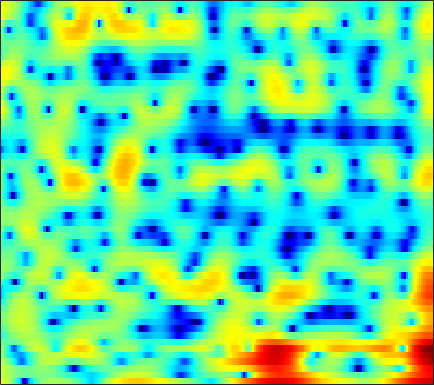

Source data for this figure (header and first rows):
4.1136, 3.7255, 3.0559, 2.217, 1.4601, 0.18749, -1.4517, -3.0023, -5.6973, -9.6572, -17.01, -30.856, -14.857, -9.2159, -6.6825, -4.3213, -2.6618, -1.7144, -0.72619, 0.02875, 0.59326, 0.91212, 1.213, 1.4049
2.874, 2.646, 2.272, 1.833, 1.468, 0.9575, 0.4419, 0.06721, -0.3842, -0.7447, -0.9902, -1.09, -1.113, -1.03, -0.9179, -0.7325, -0.5337, -0.3914, -0.2283, -0.1116, -0.05847, -0.06345, -0.1315, -0.2745
3.101, 2.741, 2.213, 1.647, 1.21, 0.6379, 0.09725, -0.2619, -0.6551, -0.9229, -1.048, -1.049, -0.9391, -0.7287, -0.5277, -0.2343, 0.05494, 0.2517, 0.4666, 0.6059, 0.649, 0.6104, 0.4445, 0.1434
2.597, 1.939, 0.9042, -0.3187, -1.378, -3.024, -4.981, -6.727, -9.372, -11.73, -11.55, -9.754, -7.058, -4.748, -3.322, -1.749, -0.4961, 0.2722, 1.099, 1.72, 2.17, 2.401, 2.579, 2.609
0.5407, -0.4184, -1.911, -3.579, -4.887, -6.581, -8.027, -8.869, -9.591, -9.697, -8.98, -7.943, -6.107, -4.255, -2.966, -1.474, -0.2555, 0.4743, 1.22, 1.735, 2.057, 2.207, 2.298, 2.337
1.123, 0.03546, -1.84, -4.329, -6.732, -10.54, -12.6, -10.86, -7.458, -4.743, -2.646, -1.376, 0.0561, 1.206, 1.912, 2.644, 3.139, 3.337, 3.354, 3.059, 2.391, 1.623, 0.1934, -1.753
-1.408, -1.365, -1.369, -1.406, -1.432, -1.363, -1.151, -0.8991, -0.443, 0.09181, 0.6634, 1.066, 1.56, 1.95, 2.158, 2.308, 2.291, 2.161, 1.825, 1.294, 0.5554, -0.1509, -1.268, -2.5
-4.609, -3.485, -2.285, -1.349, -0.7748, -0.1367, 0.3952, 0.7409, 1.14, 1.46, 1.701, 1.831, 1.919, 1.913, 1.846, 1.67, 1.375, 1.085, 0.6176, 0.08722, -0.4807, -0.904, -1.425, -1.841
-2.784, -1.876, -0.8062, 0.1133, 0.7022, 1.366, 1.893, 2.209, 2.527, 2.732, 2.822, 2.808, 2.678, 2.418, 2.132, 1.629, 0.984, 0.4047, -0.5065, -1.566, -2.726, -3.628, -4.77, -5.674
-0.6634, -0.1033, 0.6138, 1.272, 1.723, 2.252, 2.681, 2.932, 3.165, 3.271, 3.26, 3.166, 2.915, 2.512, 2.102, 1.396, 0.4972, -0.3236, -1.667, -3.356, -5.53, -7.626, -11.49, -18.28
-0.947, -0.3721, 0.3701, 1.046, 1.501, 2.033, 2.469, 2.726, 2.958, 3.072, 3.048, 2.945, 2.691, 2.302, 1.917, 1.272, 0.4892, -0.1891, -1.212, -2.381, -3.678, -4.701, -6.028, -7.141
-2.761, -1.928, -0.8874, 0.05847, 0.6856, 1.401, 1.971, 2.303, 2.624, 2.79, 2.801, 2.71, 2.458, 2.074, 1.712, 1.148, 0.4981, -0.005135, -0.6686, -1.286, -1.838, -2.199, -2.607, -2.95
-5.46, -4.085, -2.489, -1.13, -0.2513, 0.7406, 1.515, 1.962, 2.379, 2.619, 2.653, 2.546, 2.206, 1.627, 1.051, 0.119, -0.9543, -1.768, -2.666, -3.09, -2.932, -2.554, -1.887, -1.226
-8.551, -6.484, -4.362, -2.757, -1.82, -0.805, 0.03156, 0.5311, 1.117, 1.518, 1.745, 1.759, 1.517, 0.9024, 0.1296, -1.419, -3.837, -6.6, -13.38, -24.69, -10.07, -6.002, -2.734, -0.6034
-7.409, -6.501, -5.685, -5.25, -5.145, -5.145, -4.988, -4.507, -3.5, -2.289, -1.186, -0.5415, 0.04397, 0.2556, 0.1536, -0.296, -0.9876, -1.577, -2.23, -2.383, -1.846, -1.167, -0.1163, 0.8799
-3.329, -3.642, -4.458, -5.949, -7.721, -11.8, -22.74, -22.06, -10.75, -6.045, -3.149, -1.642, -0.21, 0.7556, 1.258, 1.668, 1.862, 1.925, 1.932, 1.895, 1.823, 1.741, 1.593, 1.394
0.1985, -0.2126, -0.9088, -1.804, -2.527, -3.423, -3.972, -3.954, -3.295, -2.242, -1.121, -0.3111, 0.6629, 1.465, 1.982, 2.558, 2.942, 3.123, 3.202, 3.083, 2.71, 2.242, 1.274, -0.1981
1.053, 0.866, 0.575, 0.197, -0.1359, -0.5776, -0.9957, -1.305, -1.595, -1.757, -1.759, -1.612, -1.178, -0.5202, 0.0537, 0.8443, 1.583, 2.008, 2.385, 2.514, 2.352, 2.034, 1.296, 0.1711
0.3246, 0.4501, 0.4556, 0.2934, 0.03688, -0.5025, -1.278, -2.006, -3.364, -5.15, -7.305, -8.778, -8.879, -6.556, -4.511, -2.2, -0.4305, 0.5851, 1.586, 2.215, 2.531, 2.588, 2.469, 2.166
-1.225, -0.7572, -0.4188, -0.3485, -0.4477, -0.8137, -1.463, -2.166, -3.482, -5.332, -7.726, -9.55, -9.778, -7.102, -4.914, -2.454, -0.5986, 0.4632, 1.529, 2.246, 2.69, 2.861, 2.923, 2.818
-2.456, -2.055, -1.693, -1.507, -1.432, -1.391, -1.434, -1.523, -1.672, -1.85, -1.968, -1.925, -1.668, -1.129, -0.6061, 0.1266, 0.8302, 1.273, 1.736, 2.057, 2.236, 2.291, 2.248, 2.085
-2.891, -3.101, -3.421, -3.613, -3.568, -3.151, -2.425, -1.787, -0.945, -0.2063, 0.4078, 0.8042, 1.228, 1.539, 1.724, 1.874, 1.898, 1.856, 1.701, 1.497, 1.268, 1.118, 0.9337, 0.7739
-2.589, -3.962, -6.796, -11.26, -13.96, -9.679, -5.035, -2.633, -0.3236, 1.299, 2.421, 2.991, 3.478, 3.649, 3.585, 3.259, 2.637, 1.986, 0.8975, -0.3667, -1.538, -2.142, -2.312, -1.905
-0.4673, -1.335, -2.778, -4.071, -4.391, -3.425, -1.581, -0.1656, 1.475, 2.721, 3.605, 4.04, 4.321, 4.285, 4.016, 3.316, 2.178, 0.9429, -1.369, -4.892, -11.07, -22.85, -14.39, -7.818
0.6489, 0.4946, 0.2887, 0.1915, 0.2432, 0.5105, 0.9851, 1.401, 1.975, 2.498, 2.899, 3.103, 3.185, 3.05, 2.783, 2.185, 1.292, 0.4183, -1.01, -2.631, -4.186, -5.039, -5.415, -5.188
0.7445, 0.6782, 0.603, 0.5579, 0.5777, 0.6826, 0.871, 1.066, 1.359, 1.665, 1.932, 2.084, 2.202, 2.18, 2.081, 1.807, 1.388, 0.9904, 0.3771, -0.2999, -0.9689, -1.442, -2.022, -2.591
0.2333, -0.02736, -0.3784, -0.6763, -0.8343, -0.9113, -0.8147, -0.6157, -0.2231, 0.2391, 0.7164, 1.038, 1.405, 1.665, 1.778, 1.825, 1.754, 1.632, 1.389, 1.077, 0.7149, 0.4243, -0.01124, -0.4836
-0.8792, -1.607, -2.724, -3.889, -4.681, -5.326, -5.194, -4.633, -3.501, -2.251, -1.097, -0.3393, 0.4806, 1.111, 1.45, 1.753, 1.9, 1.923, 1.861, 1.732, 1.551, 1.398, 1.199, 1.006
-1.776, -3.054, -5.287, -8.432, -11.92, -20.54, -18.84, -12.45, -7.717, -4.699, -2.582, -1.368, -0.1363, 0.7222, 1.177, 1.542, 1.692, 1.681, 1.555, 1.338, 1.092, 0.9405, 0.8607, 0.9355
-1.209, -2.476, -4.371, -6.364, -7.704, -8.833, -8.501, -7.451, -5.483, -3.542, -1.831, -0.7997, 0.2762, 0.9857, 1.311, 1.461, 1.324, 1.045, 0.4277, -0.4407, -1.439, -2.157, -2.737, -2.415
-0.5908, -2.128, -4.431, -6.775, -8.033, -8.21, -6.944, -5.54, -3.643, -1.964, -0.6052, 0.1989, 0.9174, 1.315, 1.359, 1.151, 0.6014, -0.02226, -1.182, -2.812, -5.256, -8.221, -16.99, -16.56
-0.5773, -2.415, -5.654, -10.55, -15.83, -14.88, -8.895, -6.046, -3.434, -1.661, -0.4853, 0.08344, 0.4707, 0.4226, 0.1129, -0.6557, -1.777, -2.772, -3.994, -4.864, -5.28, -5.275, -4.826, -3.543
0.07664, -0.8739, -2.131, -3.218, -3.729, -3.821, -3.31, -2.717, -1.862, -1.103, -0.5527, -0.3566, -0.3308, -0.7644, -1.402, -2.866, -5.247, -8.032, -14.44, -17.57, -9.816, -6.334, -3.187, -0.907
-1.367, -1.671, -1.968, -2.126, -2.202, -2.206, -2.152, -2.03, -1.864, -1.659, -1.435, -1.288, -1.187, -1.278, -1.518, -2.128, -3.089, -3.977, -4.914, -4.775, -3.418, -2.018, -0.2201, 1.302
-7.348, -6.4, -5.222, -4.42, -4.084, -3.978, -4.176, -4.492, -4.972, -5.284, -5.107, -4.551, -3.56, -2.458, -1.748, -0.9601, -0.3751, -0.003866, 0.4757, 1.018, 1.665, 2.192, 2.853, 3.4
-13.07, -10.15, -7.716, -6.438, -6.011, -6.116, -6.986, -8.303, -11.31, -17.03, -19.42, -13.29, -8, -4.706, -2.904, -1.091, 0.284, 1.112, 2.006, 2.724, 3.317, 3.666, 4.012, 4.179
-7.363, -6.88, -6.26, -5.834, -5.74, -5.926, -6.531, -7.245, -8.426, -9.42, -9.248, -8.118, -6.028, -3.93, -2.558, -0.9893, 0.2942, 1.093, 1.972, 2.672, 3.19, 3.473, 3.71, 3.781
-5.024, -4.744, -4.476, -4.333, -4.316, -4.39, -4.545, -4.66, -4.743, -4.655, -4.299, -3.864, -3.062, -2.136, -1.415, -0.4904, 0.3486, 0.9072, 1.552, 2.076, 2.473, 2.698, 2.888, 2.96
-2.773, -2.652, -2.629, -2.735, -2.857, -3.059, -3.232, -3.312, -3.316, -3.147, -2.813, -2.466, -1.901, -1.286, -0.8055, -0.1974, 0.3537, 0.7144, 1.122, 1.439, 1.702, 1.857, 2.021, 2.132
0.3348, 0.03412, -0.4937, -1.159, -1.708, -2.47, -3.173, -3.565, -3.804, -3.634, -3.105, -2.549, -1.758, -1.002, -0.4936, 0.03768, 0.4162, 0.5925, 0.7067, 0.7264, 0.73, 0.7545, 0.8815, 1.109
3.691, 2.924, 1.718, 0.283, -0.9859, -3.007, -5.401, -7.359, -9.041, -8.074, -5.622, -3.853, -1.972, -0.5836, 0.1306, 0.7053, 0.8555, 0.7072, 0.1923, -0.6287, -1.599, -2.152, -2.204, -1.399
5.363, 4.265, 2.631, 0.7903, -0.7619, -3.207, -6.199, -9.02, -12.35, -10.08, -5.991, -3.651, -1.343, 0.1607, 0.8692, 1.34, 1.241, 0.7764, -0.4805, -2.72, -6.711, -12.6, -20.37, -7.534
4.074, 2.676, 0.6194, -1.517, -2.998, -4.412, -5.082, -5.127, -4.657, -3.703, -2.442, -1.446, -0.2702, 0.6164, 1.068, 1.336, 1.237, 0.9074, 0.1236, -1.014, -2.256, -2.985, -3.171, -2.313
2.564, 0.8333, -2.257, -6.819, -12.11, -16.82, -9.962, -6.786, -4.074, -2.217, -0.866, -0.08662, 0.7072, 1.272, 1.536, 1.664, 1.575, 1.379, 1.016, 0.582, 0.162, -0.05259, -0.1637, -0.02001
3.039, 1.962, 0.1357, -1.995, -3.448, -4.292, -3.62, -2.634, -1.311, -0.2315, 0.5466, 0.9652, 1.344, 1.53, 1.553, 1.459, 1.201, 0.9192, 0.4455, -0.07667, -0.6122, -0.9693, -1.281, -1.356
4.31, 3.975, 3.373, 2.716, 2.274, 1.841, 1.564, 1.461, 1.369, 1.239, 1.06, 0.8946, 0.6243, 0.306, 0.05394, -0.3029, -0.7472, -1.186, -2.012, -3.145, -4.556, -5.729, -6.976, -7.251
5.153, 5.081, 4.887, 4.6, 4.33, 3.877, 3.34, 2.856, 2.072, 1.105, -0.0389, -0.9844, -2.236, -3.187, -3.558, -3.709, -3.713, -3.857, -4.446, -5.782, -8.207, -11.21, -19.38, -21.59
4.793, 4.916, 5.019, 4.988, 4.844, 4.466, 3.861, 3.211, 2.036, 0.4203, -1.849, -4.181, -8.658, -14.82, -14.46, -9.449, -6.479, -5.242, -4.44, -4.389, -4.879, -5.43, -6.074, -6.18
1.537, 2.27, 3.052, 3.535, 3.69, 3.641, 3.281, 2.791, 1.837, 0.4906, -1.274, -2.908, -5.299, -7.139, -7.292, -6.154, -4.624, -3.655, -2.718, -2.134, -1.788, -1.626, -1.46, -1.285
-3.208, -1.459, 0.07863, 1.023, 1.466, 1.747, 1.708, 1.506, 1.04, 0.3826, -0.3968, -1.024, -1.785, -2.33, -2.546, -2.577, -2.377, -2.123, -1.75, -1.357, -0.9497, -0.6592, -0.2694, 0.1158
-2.592, -1.81, -0.9576, -0.3408, -0.0221, 0.2182, 0.299, 0.2645, 0.09449, -0.1854, -0.5705, -0.8773, -1.298, -1.698, -1.971, -2.212, -2.345, -2.37, -2.263, -1.995, -1.581, -1.174, -0.5492, 0.1253
-0.8574, -0.9339, -0.9789, -0.9643, -0.9378, -0.8591, -0.7543, -0.7032, -0.7108, -0.8366, -1.08, -1.328, -1.752, -2.268, -2.685, -3.281, -3.871, -4.27, -4.589, -4.499, -3.9, -3.128, -1.864, -0.5308
-0.3735, -1.226, -2.341, -3.115, -3.267, -2.92, -2.349, -1.964, -1.632, -1.576, -1.752, -2.058, -2.63, -3.344, -3.977, -5.078, -6.548, -8.006, -10.62, -12.95, -10.93, -7.847, -4.188, -1.369
-0.4316, -2.669, -7.286, -15.07, -14.18, -7.905, -4.683, -3.369, -2.556, -2.485, -2.982, -3.612, -4.601, -5.538, -6.155, -6.872, -7.721, -8.658, -10.43, -11.64, -9.64, -6.75, -3.204, -0.3692
2.292, 0.8112, -1.429, -3.265, -3.635, -3.042, -2.257, -1.965, -2.14, -3.032, -4.79, -6.704, -10.13, -13.75, -13.88, -11.07, -8.613, -7.28, -5.875, -4.571, -3.053, -1.824, -0.1316, 1.451
4.777, 4.137, 3.252, 2.423, 1.899, 1.286, 0.6192, -0.00534, -1.1, -2.654, -4.754, -6.763, -10.06, -12.98, -13.06, -10.96, -8.608, -7.098, -5.358, -3.828, -2.369, -1.319, -0.0198, 1.108
5.046, 4.703, 4.187, 3.611, 3.111, 2.385, 1.539, 0.796, -0.3793, -1.751, -3.304, -4.532, -6.135, -7.502, -8.209, -8.66, -8.624, -8.23, -7.343, -6.064, -4.598, -3.454, -2.01, -0.7518
4.183, 4.068, 3.85, 3.535, 3.218, 2.657, 1.95, 1.305, 0.2657, -0.9859, -2.453, -3.698, -5.524, -7.543, -9.21, -11.46, -13.54, -14.43, -13.65, -11.25, -8.544, -6.647, -4.375, -2.469
